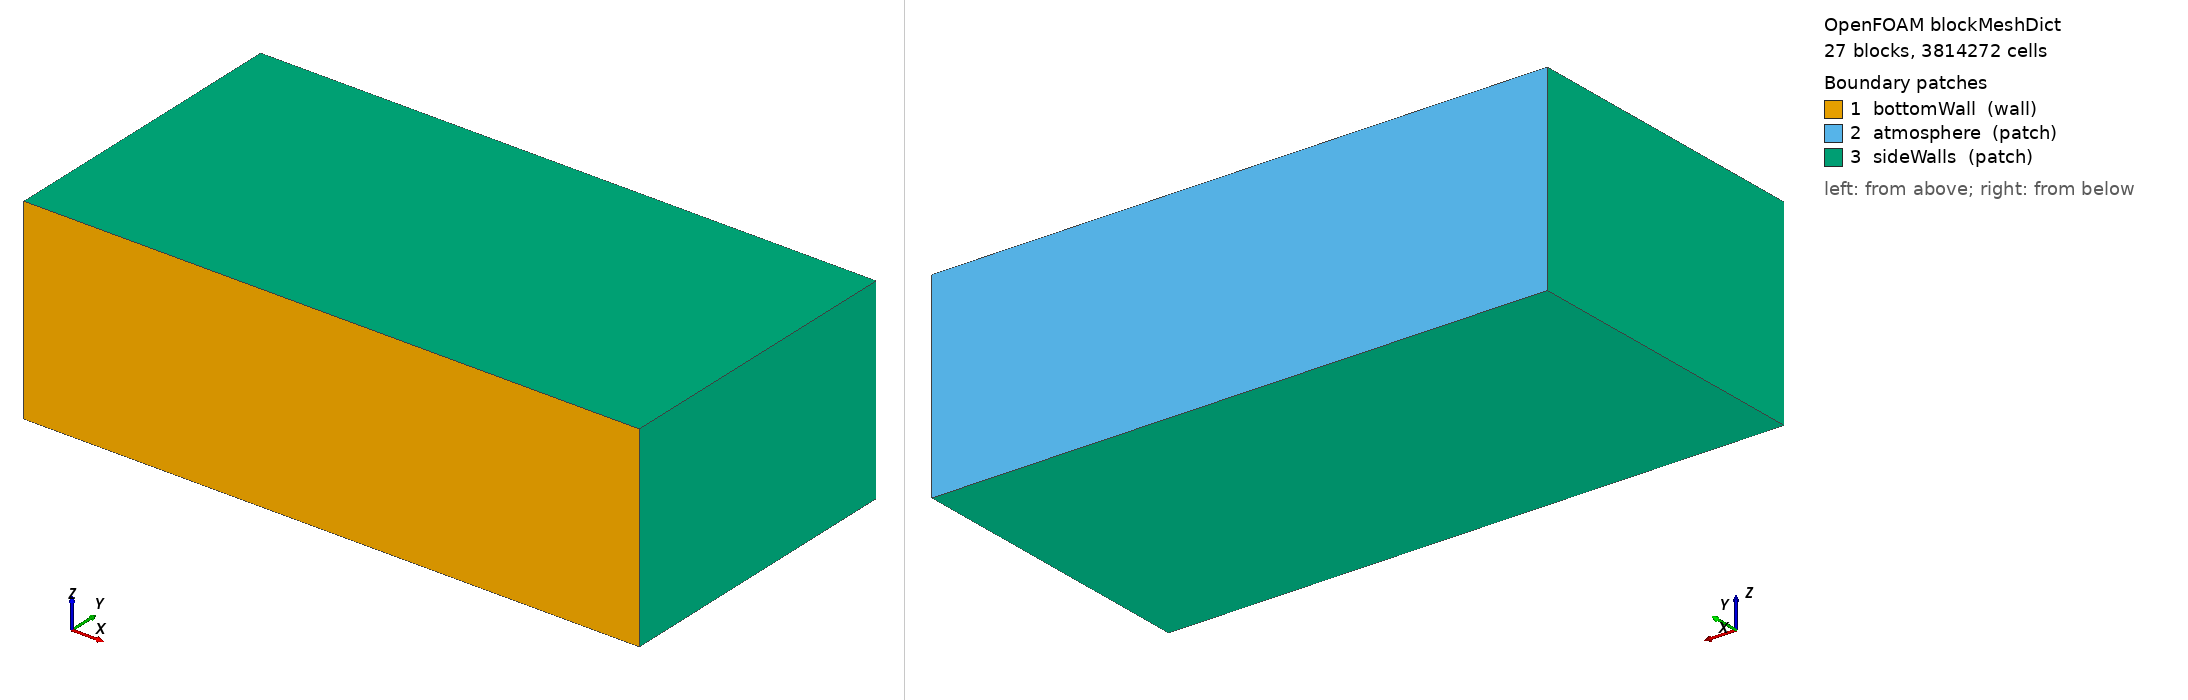

OpenFOAM case: the mesh blockMesh builds from blockMeshDict, 27 block(s), 3814272 cells. Boundary patches (legend numbers): 1 bottomWall (wall), 2 atmosphere (patch), 3 sideWalls (patch). Left view from above one corner, right view from below the opposite corner. Boundary conditions: 0 field file(s) under 0/; 0 of 3 drawn patches have an entry in a shipped field file.

=== system/blockMeshDict ===
FoamFile { version 2.0; format ascii; class dictionary; object blockMeshDict; }
convertToMeters 1;
vertices (
(-0.00048 -0.00024 -0.000384)
(-0.00024 -0.00024 -0.000384)
(0.00168 -0.00024 -0.000384)
(0.00192 -0.00024 -0.000384)
(-0.00048 0.00018 -0.000384)
(-0.00024 0.00018 -0.000384)
(0.00168 0.00018 -0.000384)
(0.00192 0.00018 -0.000384)
(-0.00048 0.00072 -0.000384)
(-0.00024 0.00072 -0.000384)
(0.00168 0.00072 -0.000384)
(0.00192 0.00072 -0.000384)
(-0.00048 0.00096 -0.000384)
(-0.00024 0.00096 -0.000384)
(0.00168 0.00096 -0.000384)
(0.00192 0.00096 -0.000384)
(-0.00048 -0.00024 -0.000192)
(-0.00024 -0.00024 -0.000192)
(0.00168 -0.00024 -0.000192)
(0.00192 -0.00024 -0.000192)
(-0.00048 0.00018 -0.000192)
(-0.00024 0.00018 -0.000192)
(0.00168 0.00018 -0.000192)
(0.00192 0.00018 -0.000192)
(-0.00048 0.00072 -0.000192)
(-0.00024 0.00072 -0.000192)
(0.00168 0.00072 -0.000192)
(0.00192 0.00072 -0.000192)
(-0.00048 0.00096 -0.000192)
(-0.00024 0.00096 -0.000192)
(0.00168 0.00096 -0.000192)
(0.00192 0.00096 -0.000192)
(-0.00048 -0.00024 0.000192)
(-0.00024 -0.00024 0.000192)
(0.00168 -0.00024 0.000192)
(0.00192 -0.00024 0.000192)
(-0.00048 0.00018 0.000192)
(-0.00024 0.00018 0.000192)
(0.00168 0.00018 0.000192)
(0.00192 0.00018 0.000192)
(-0.00048 0.00072 0.000192)
(-0.00024 0.00072 0.000192)
(0.00168 0.00072 0.000192)
(0.00192 0.00072 0.000192)
(-0.00048 0.00096 0.000192)
(-0.00024 0.00096 0.000192)
(0.00168 0.00096 0.000192)
(0.00192 0.00096 0.000192)
(-0.00048 -0.00024 0.000384)
(-0.00024 -0.00024 0.000384)
(0.00168 -0.00024 0.000384)
(0.00192 -0.00024 0.000384)
(-0.00048 0.00018 0.000384)
(-0.00024 0.00018 0.000384)
(0.00168 0.00018 0.000384)
(0.00192 0.00018 0.000384)
(-0.00048 0.00072 0.000384)
(-0.00024 0.00072 0.000384)
(0.00168 0.00072 0.000384)
(0.00192 0.00072 0.000384)
(-0.00048 0.00096 0.000384)
(-0.00024 0.00096 0.000384)
(0.00168 0.00096 0.000384)
(0.00192 0.00096 0.000384)
);
blocks (
hex (0 1 5 4 16 17 21 20) (12 24 12) simpleGrading (0.25 0.18 0.25)
hex (1 2 6 5 17 18 22 21) (320 24 12) simpleGrading (1 0.18 0.25)
hex (2 3 7 6 18 19 23 22) (12 24 12) simpleGrading (4 0.18 0.25)
hex (4 5 9 8 20 21 25 24) (12 90 12) simpleGrading (0.25 1 0.25)
hex (5 6 10 9 21 22 26 25) (320 90 12) simpleGrading (1 1 0.25)
hex (6 7 11 10 22 23 27 26) (12 90 12) simpleGrading (4 1 0.25)
hex (8 9 13 12 24 25 29 28) (12 12 12) simpleGrading (0.25 4 0.25)
hex (9 10 14 13 25 26 30 29) (320 12 12) simpleGrading (1 4 0.25)
hex (10 11 15 14 26 27 31 30) (12 12 12) simpleGrading (4 4 0.25)
hex (16 17 21 20 32 33 37 36) (12 24 64) simpleGrading (0.25 0.18 1)
hex (17 18 22 21 33 34 38 37) (320 24 64) simpleGrading (1 0.18 1)
hex (18 19 23 22 34 35 39 38) (12 24 64) simpleGrading (4 0.18 1)
hex (20 21 25 24 36 37 41 40) (12 90 64) simpleGrading (0.25 1 1)
hex (21 22 26 25 37 38 42 41) (320 90 64) simpleGrading (1 1 1)
hex (22 23 27 26 38 39 43 42) (12 90 64) simpleGrading (4 1 1)
hex (24 25 29 28 40 41 45 44) (12 12 64) simpleGrading (0.25 4 1)
hex (25 26 30 29 41 42 46 45) (320 12 64) simpleGrading (1 4 1)
hex (26 27 31 30 42 43 47 46) (12 12 64) simpleGrading (4 4 1)
hex (32 33 37 36 48 49 53 52) (12 24 12) simpleGrading (0.25 0.18 4)
hex (33 34 38 37 49 50 54 53) (320 24 12) simpleGrading (1 0.18 4)
hex (34 35 39 38 50 51 55 54) (12 24 12) simpleGrading (4 0.18 4)
hex (36 37 41 40 52 53 57 56) (12 90 12) simpleGrading (0.25 1 4)
hex (37 38 42 41 53 54 58 57) (320 90 12) simpleGrading (1 1 4)
hex (38 39 43 42 54 55 59 58) (12 90 12) simpleGrading (4 1 4)
hex (40 41 45 44 56 57 61 60) (12 12 12) simpleGrading (0.25 4 4)
hex (41 42 46 45 57 58 62 61) (320 12 12) simpleGrading (1 4 4)
hex (42 43 47 46 58 59 63 62) (12 12 12) simpleGrading (4 4 4)
);
edges ();
boundary (
bottomWall { type wall; faces (
(0 16 17 1)
(1 17 18 2)
(2 18 19 3)
(16 32 33 17)
(17 33 34 18)
(18 34 35 19)
(32 48 49 33)
(33 49 50 34)
(34 50 51 35)
); }
atmosphere { type patch; faces (
(12 13 29 28)
(13 14 30 29)
(14 15 31 30)
(28 29 45 44)
(29 30 46 45)
(30 31 47 46)
(44 45 61 60)
(45 46 62 61)
(46 47 63 62)
); }
sideWalls { type patch; faces (
(0 4 20 16)
(0 1 5 4)
(1 2 6 5)
(3 19 23 7)
(2 3 7 6)
(4 8 24 20)
(4 5 9 8)
(5 6 10 9)
(7 23 27 11)
(6 7 11 10)
(8 12 28 24)
(8 9 13 12)
(9 10 14 13)
(11 27 31 15)
(10 11 15 14)
(16 20 36 32)
(19 35 39 23)
(20 24 40 36)
(23 39 43 27)
(24 28 44 40)
(27 43 47 31)
(32 36 52 48)
(48 52 53 49)
(49 53 54 50)
(35 51 55 39)
(50 54 55 51)
(36 40 56 52)
(52 56 57 53)
(53 57 58 54)
(39 55 59 43)
(54 58 59 55)
(40 44 60 56)
(56 60 61 57)
(57 61 62 58)
(43 59 63 47)
(58 62 63 59)
); }
);
mergePatchPairs ();


=== system/controlDict ===
FoamFile
{
    version 2.0;
    format ascii;
    class dictionary;
    location "system";
    object controlDict;
}

application vacuumLaserbeamFoam;

startFrom startTime;
startTime 0;
stopAt endTime;
endTime 50e-6;

deltaT 1e-9;

writeControl adjustableRunTime;
writeInterval 10e-6;

purgeWrite 0;
writeFormat binary;
writePrecision 17;
writeCompression off;
timeFormat general;
timePrecision 10;
runTimeModifiable yes;

adjustTimeStep yes;
maxCo 0.1;
maxAlphaCo 0.1;
maxDeltaT 1e-7;

laserRefreshIntervalSteps 1;

thermalInvariantCache false;

frozenLaserProbe off;
